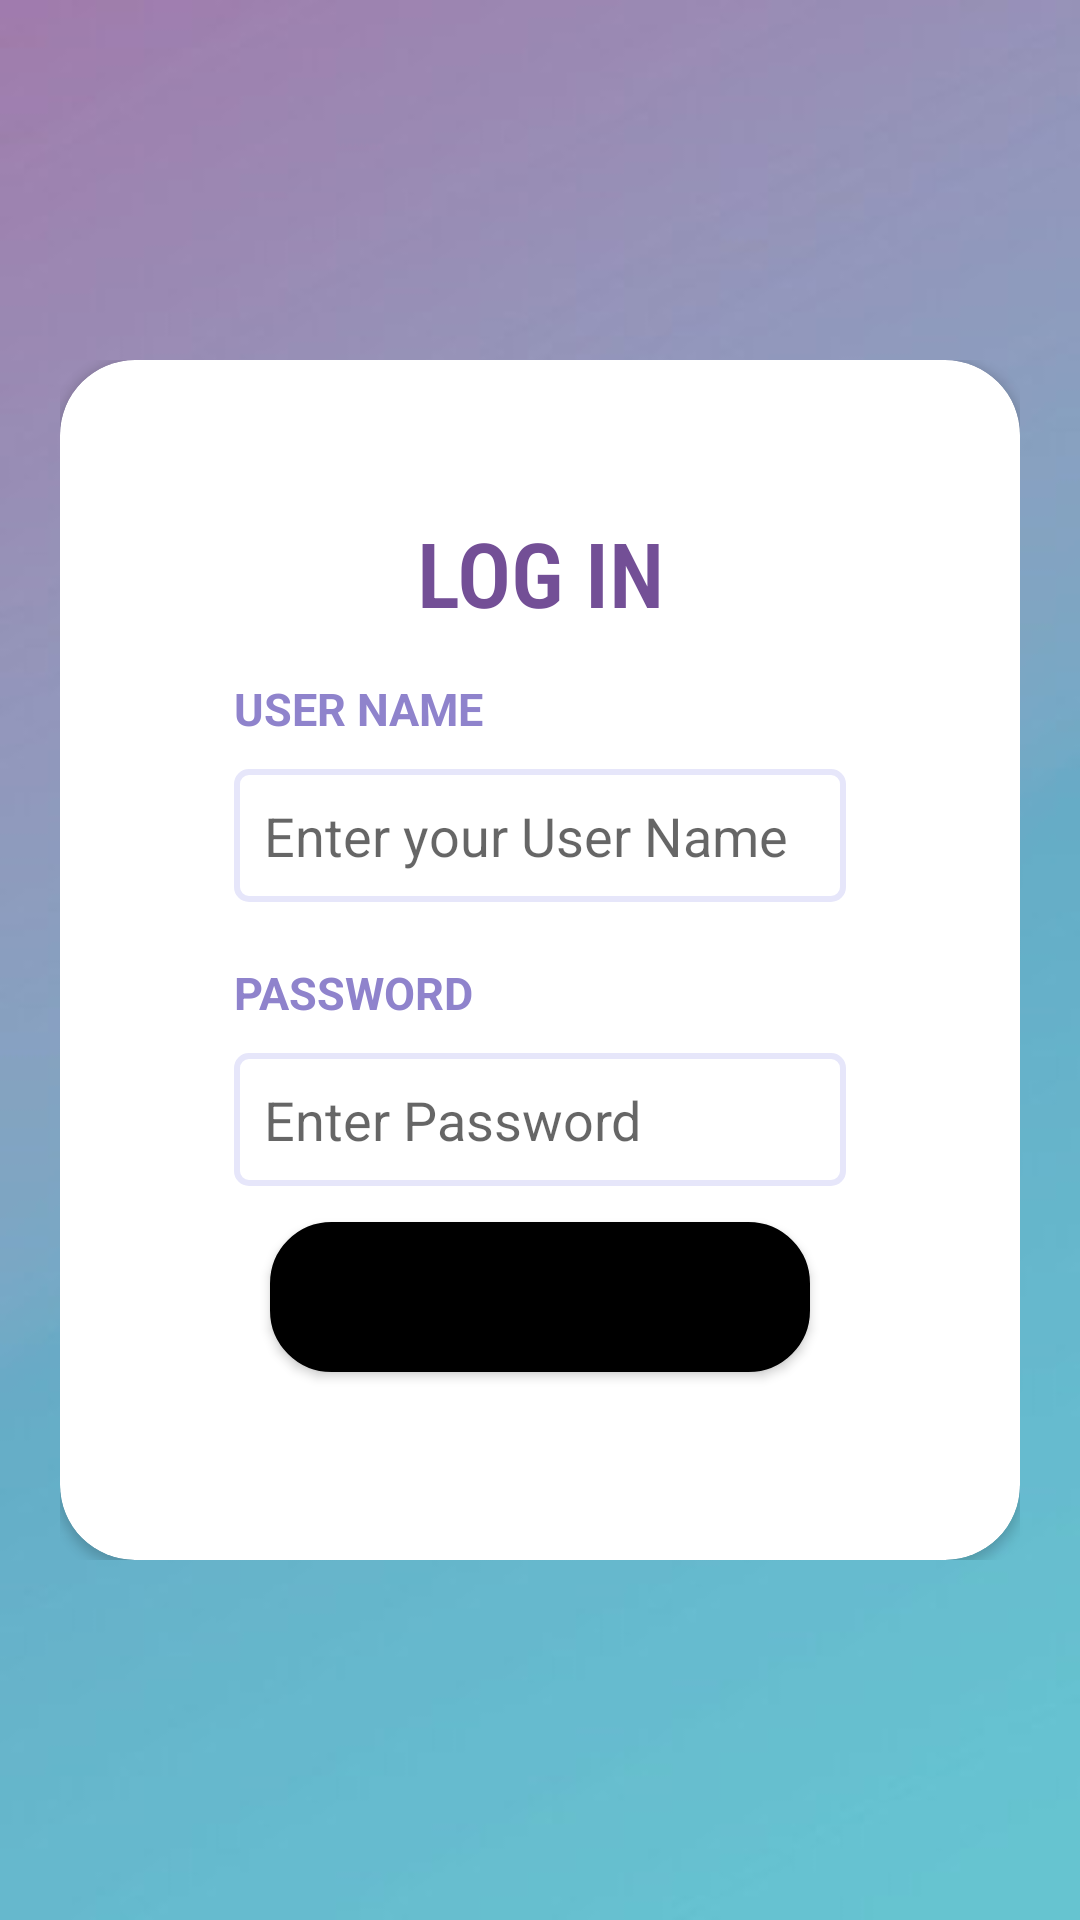

Here is an Android app screen rendered from its layout file. Give the layout XML and the strings, colors and styles it references.
<!-- AndroidManifest.xml: application theme Theme.LearnDemo -->
<!-- res/layout/activity_main.xml -->
<?xml version="1.0" encoding="utf-8"?>
<androidx.appcompat.widget.LinearLayoutCompat xmlns:android="http://schemas.android.com/apk/res/android"
    xmlns:app="http://schemas.android.com/apk/res-auto"
    android:layout_width="match_parent"
    android:layout_height="match_parent"
    xmlns:tools="http://schemas.android.com/tools"
    android:background="@drawable/questions"
    tools:context=".MainActivity"
    android:gravity="center">

    <androidx.appcompat.widget.LinearLayoutCompat
        android:layout_width="wrap_content"
        android:layout_height="wrap_content"
        android:orientation="vertical">

        <androidx.cardview.widget.CardView
            android:layout_width="320dp"
            android:layout_height="400dp"
            android:backgroundTint="@color/white"
            app:cardCornerRadius="25dp">

            <androidx.appcompat.widget.LinearLayoutCompat
                android:layout_width="wrap_content"
                android:layout_height="wrap_content"
                android:layout_gravity="center"
                android:orientation="vertical">
                <androidx.appcompat.widget.AppCompatTextView
                    android:layout_width="wrap_content"
                    android:layout_height="wrap_content"

                    android:text="LOG IN"
                    android:textSize="30dp"
                    android:textColor="#734F96"
                    android:layout_gravity="center"
                    android:fontFamily="sans-serif-condensed-light"
                    android:gravity="center"
                    android:textStyle="bold">
                </androidx.appcompat.widget.AppCompatTextView>
                <androidx.appcompat.widget.AppCompatTextView
                    android:layout_width="wrap_content"
                    android:layout_height="wrap_content"
                    android:layout_marginTop="15dp"
                    android:textColor="#8F83CC"
                    android:text="USER NAME"
                    android:textSize="15dp"
                    android:textStyle="bold">

                </androidx.appcompat.widget.AppCompatTextView>

                <com.google.android.material.textfield.TextInputEditText
                    android:id="@+id/user_name"
                    android:layout_width="match_parent"
                    android:layout_height="match_parent"
                    android:padding="10dp"
                    android:layout_marginTop="10dp"
                    android:background="@drawable/edittext_backgroung"
                    android:hint="Enter your User Name">

                </com.google.android.material.textfield.TextInputEditText>

                <androidx.appcompat.widget.AppCompatTextView
                    android:layout_width="wrap_content"
                    android:layout_height="wrap_content"
                    android:layout_marginTop="20dp"
                    android:textColor="#8F83CC"
                    android:text="PASSWORD"
                    android:textSize="15dp"
                    android:textStyle="bold">

                </androidx.appcompat.widget.AppCompatTextView>

                <com.google.android.material.textfield.TextInputEditText
                    android:layout_width="match_parent"
                    android:layout_height="wrap_content"
                    android:layout_marginTop="10dp"
                    android:padding="10dp"
android:inputType="textPassword"
                    android:maxLength="10"
                    android:background="@drawable/edittext_backgroung"
                    android:hint="Enter Password">

                </com.google.android.material.textfield.TextInputEditText>

                <Button
                    android:id="@+id/log_button"
                    android:layout_width="180dp"
                    android:layout_height="50dp"
                    android:layout_margin="12dp"
                    android:layout_marginTop="50dp"
                    android:background="@drawable/button_bg"
                    android:backgroundTint="@color/black"
                    android:text="Log In">

                </Button>
            </androidx.appcompat.widget.LinearLayoutCompat>

        </androidx.cardview.widget.CardView>

    </androidx.appcompat.widget.LinearLayoutCompat>

</androidx.appcompat.widget.LinearLayoutCompat>
<!-- resources referenced by this layout -->
<resources>
  <!-- drawable button_bg (drawable) -->
  <?xml version="1.0" encoding="utf-8"?>
  <selector xmlns:android="http://schemas.android.com/apk/res/android">
      <item>
          <shape android:shape="rectangle">
              <corners android:radius="20dp" />
              <stroke android:width="1dip" android:color="#8F83CC" />
              <solid android:color="#8F83CC" /> 
          </shape>
      </item>
  </selector>
  <!-- drawable edittext_backgroung (drawable) -->
  <?xml version="1.0" encoding="utf-8"?>
  <selector xmlns:android="http://schemas.android.com/apk/res/android">
      <item>
          <shape android:shape="rectangle">
  
              <stroke android:width="2dp" android:color="#E6E6FA" />
              <corners android:radius="4dp" />
          </shape>
      </item>
  </selector>
  <!-- drawable questions: jpg bitmap (drawable, 6191 bytes) -->
  <style name="Theme.LearnDemo" parent="Theme.MaterialComponents.DayNight.NoActionBar">
          
          <item name="colorPrimary">@color/purple_500</item>
          <item name="colorPrimaryVariant">@color/purple_700</item>
          <item name="colorOnPrimary">@color/white</item>
          
          <item name="colorSecondary">@color/teal_200</item>
          <item name="colorSecondaryVariant">@color/teal_700</item>
          <item name="colorOnSecondary">@color/black</item>
          
          <item name="android:statusBarColor">?attr/colorPrimaryVariant</item>
          
      </style>
  <!-- not gathered from this repository: default colours our renderer supplied (Android Studio template values) -->
  <color name="purple_500">#FF6200EE</color>
  <color name="purple_700">#FF3700B3</color>
  <color name="teal_200">#FF03DAC5</color>
  <color name="teal_700">#FF018786</color>
  <color name="black">#FF000000</color>
  <color name="white">#FFFFFFFF</color>
</resources>
